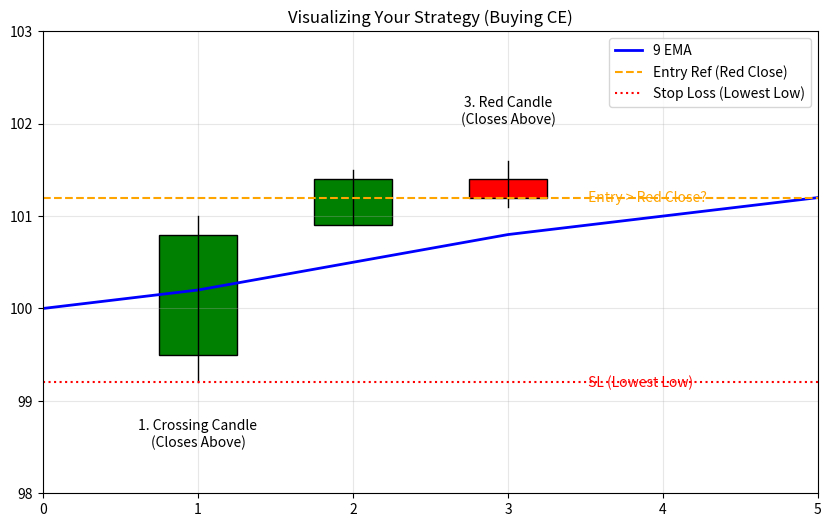

Generate this figure with matplotlib:
import matplotlib.pyplot as plt
import matplotlib.patches as patches

def draw_candle(ax, x, open_p, high, low, close, color):
    # Wick
    ax.plot([x, x], [low, high], color='black', linewidth=1)
    # Body
    height = close - open_p
    rect = patches.Rectangle((x - 0.25, open_p), 0.5, height, linewidth=1, edgecolor='black', facecolor=color)
    ax.add_patch(rect)

fig, ax = plt.subplots(figsize=(10, 6))

# Mock 9EMA Line
ema_y = [100, 100.2, 100.5, 100.8, 101.0, 101.2]
ax.plot(range(6), ema_y, label='9 EMA', color='blue', linewidth=2)

# Candle 1: Crossing Up (Green)
# "Direction from below towards 9EMA" -> Crossing?
# "Candle closed 9ema" -> Crossover
draw_candle(ax, 1, 99.5, 101.0, 99.2, 100.8, 'green') # Closes above (100.8 > 100.2)

# Candle 2: Holding (Green)
draw_candle(ax, 2, 100.9, 101.5, 100.9, 101.4, 'green') # Closes above (101.4 > 100.5)

# Candle 3: The Red Candle (Pullback)
# "One candle amongst the three should be red"
# "Should not close below 9EMA" (9EMA is 100.8 here)
draw_candle(ax, 3, 101.4, 101.6, 101.1, 101.2, 'red') # Closes 101.2 > 100.8. Open 101.4.

# Entry Line: "Red candle close shall be the reference line"
# Red Candle Close is 101.2.
ax.axhline(y=101.2, color='orange', linestyle='--', label='Entry Ref (Red Close)')

# Stop Loss: "Low of the three candles"
# Lows: C1=99.2, C2=100.9, C3=101.1.
# SL = 99.2 (Low of C1).
ax.axhline(y=99.2, color='red', linestyle=':', label='Stop Loss (Lowest Low)')

# Annotations
ax.text(1, 98.5, "1. Crossing Candle\n(Closes Above)", ha='center')
ax.text(3, 102.0, "3. Red Candle\n(Closes Above)", ha='center')
ax.text(3.5, 101.2, " Entry > Red Close?", color='orange', va='center')
ax.text(3.5, 99.2, " SL (Lowest Low)", color='red', va='center')

ax.set_title("Visualizing Your Strategy (Buying CE)")
ax.set_xlim(0, 5)
ax.set_ylim(98, 103)
ax.legend()
ax.grid(True, alpha=0.3)

plt.savefig("strategy_viz.png")
print("Chart generated: strategy_viz.png")
